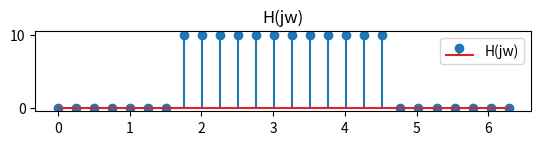

Recreate this plot in Python. (Note: this script raises an exception after producing the figure.)
# -*- coding: utf-8 -*-
"""
Created on Tue Sep 17 09:14:28 2019

[redacted]
"""

import matplotlib.pyplot as plt
import numpy as np

N = 26
ft = []
freq = 10
fs = 50*freq
conv = []

"""H(jw)"""
a = np.linspace(0,2*np.pi,N)
b = np.zeros(len(a))
ind1 = np.where(a>np.pi/2)
b[ind1] = 10
ind2 = np.where(a>3*np.pi/2)
b[ind2] = 0

plt.subplot(4,1,1)
plt.title("H(jw)")
plt.stem(a,b,label = "H(jw)")
plt.legend()


"""IFT"""
for i in range(0,len(a),1):
    sum=0
    w=a[i]
    for j in range(0,N,1):
        sum += b[j]*np.complex(np.cos(w*j),np.sin(w*j))
    ft.append(sum.real)


a1 = np.linspace(0,26,26)
plt.subplot(4,1,2)
plt.title("Inverse Fourier transform of H(jw)")
plt.stem(a1,ft,label = "IFT")
plt.legend()

"""Input Signal"""
a2 = np.linspace(0,1,fs)
b2 = np.sin(2*np.pi*freq*a2)
plt.subplot(4,1,3)
plt.title("Input Signal x(n)")
plt.stem(a2,b2,label = "i/p")
plt.legend()


"""Convolution"""
l1 = len(ft)
l2 = len(b2)
No = l1+l2-1
conv = np.convolve(ft,b2)

t = np.linspace(0,1,No)
plt.subplot(4,1,4)
plt.title("y(n)")
plt.stem(t,conv,label = "y(n)")
plt.legend()
plt.show()
